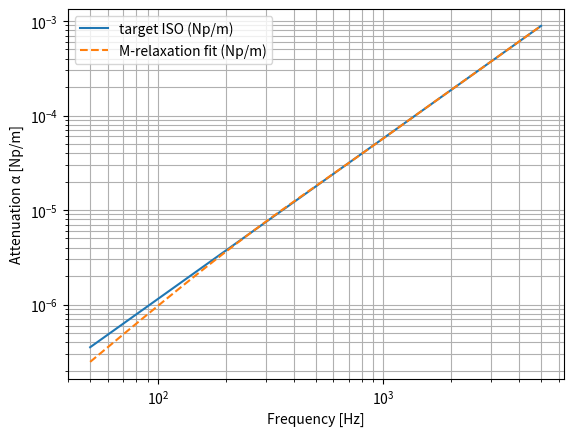

This figure's Python source:
import numpy as np
from scipy.optimize import curve_fit

# ------------------------------------------------------------
# 1) Your target data: frequencies and ISO 9613 attenuation
# ------------------------------------------------------------
# f_hz: 1D numpy array of frequencies (Hz), e.g. log-spaced
# alpha_iso_db: 1D numpy array of alpha(f) from ISO 9613-1 in dB/m

# Example dummy grid (replace with your real f and alpha):
f_hz = np.logspace(np.log10(50.0), np.log10(5000.0), 80)  # 50 Hz ... 5 kHz
alpha_iso_db = 0.0005 * (f_hz / 1000.0)**1.7  # <-- REPLACE with real ISO 9613

# Convert dB/m (for pressure level) -> Np/m (amplitude)
# ISO 9613 alpha is usually in dB per metre for SPL (20*log10).
alpha_iso_np = alpha_iso_db * np.log(10.0) / 20.0

# ------------------------------------------------------------
# 2) Multiple-relaxation model: alpha_model(f; tau_k, A_k)
# ------------------------------------------------------------
def alpha_model_np(f_hz, *theta):
    """
    Multiple-relaxation attenuation model:
        alpha(f) = sum_k A_k * (omega^2 * tau_k) / (1 + (omega * tau_k)^2)

    theta = [log10(tau_1), ..., log10(tau_M),
             log10(A_1),   ..., log10(A_M)]
    """
    f_hz = np.asarray(f_hz)
    omega = 2.0 * np.pi * f_hz

    M = len(theta) // 2
    log10_tau = np.array(theta[:M])
    log10_A   = np.array(theta[M:])

    tau = 10.0**log10_tau  # enforce tau > 0
    A   = 10.0**log10_A    # enforce A > 0

    alpha = np.zeros_like(f_hz, dtype=float)
    for k in range(M):
        wt = omega * tau[k]
        alpha += A[k] * (omega**2 * tau[k]) / (1.0 + wt**2)

    return alpha

# ------------------------------------------------------------
# 3) Fit routine
# ------------------------------------------------------------
def fit_relaxation_to_alpha(f_hz, alpha_target_np, M=3):
    """
    Fit M relaxation processes to target alpha(f) in Np/m.

    Returns:
        tau (s), A (dimensionless) arrays of length M,
        and the fitted alpha(f).
    """
    f_hz = np.asarray(f_hz)
    alpha_target_np = np.asarray(alpha_target_np)

    # Initial guesses: tau spread over time scales of interest,
    # A small positive starting values.
    # You may tweak these ranges depending on your band.
    fmin, fmax = f_hz.min(), f_hz.max()
    tmin = 1.0 / (2.0 * np.pi * fmax)  # shortest period ~ highest freq
    tmax = 1.0 / (2.0 * np.pi * fmin)  # longest period ~ lowest freq

    init_log10_tau = np.linspace(np.log10(tmin), np.log10(tmax), M)
    init_log10_A   = np.log10(alpha_target_np.max() / M + 1e-12) * np.ones(M)

    theta0 = np.concatenate([init_log10_tau, init_log10_A])

    # Fit
    popt, pcov = curve_fit(
        alpha_model_np,
        f_hz,
        alpha_target_np,
        p0=theta0,
        maxfev=20000
    )

    # Decode parameters
    log10_tau_fit = popt[:M]
    log10_A_fit   = popt[M:]

    tau = 10.0**log10_tau_fit
    A   = 10.0**log10_A_fit

    alpha_fit = alpha_model_np(f_hz, *popt)

    # Compute simple relative RMS error
    rel_rms = np.sqrt(np.mean(((alpha_fit - alpha_target_np) / alpha_target_np)**2))

    print("=== Fit results ===")
    print(f"M (number of relaxations) = {M}")
    for k in range(M):
        print(f"k={k}: tau = {tau[k]:.3e} s,  A = {A[k]:.3e}")
    print(f"Relative RMS error: {rel_rms:.3e}")

    return tau, A, alpha_fit

# ------------------------------------------------------------
# 4) Run the fit
# ------------------------------------------------------------
M = 3  # or 2–4; usually enough
tau, A, alpha_fit = fit_relaxation_to_alpha(f_hz, alpha_iso_np, M=M)

# Now tau and A are your fitted relaxation parameters.
# You can plot to visually check:
if __name__ == "__main__":
    import matplotlib.pyplot as plt

    plt.loglog(f_hz, alpha_iso_np, label="target ISO (Np/m)")
    plt.loglog(f_hz, alpha_fit, "--", label="M-relaxation fit (Np/m)")
    plt.xlabel("Frequency [Hz]")
    plt.ylabel("Attenuation α [Np/m]")
    plt.grid(True, which="both")
    plt.legend()
    plt.show()
